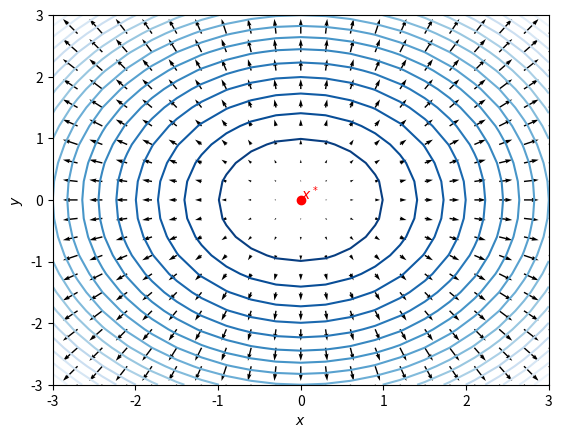
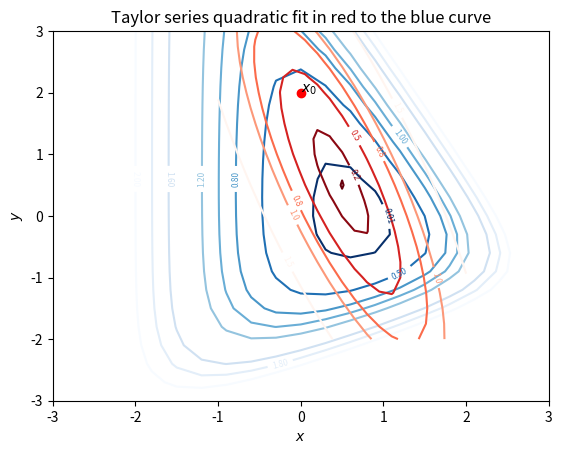
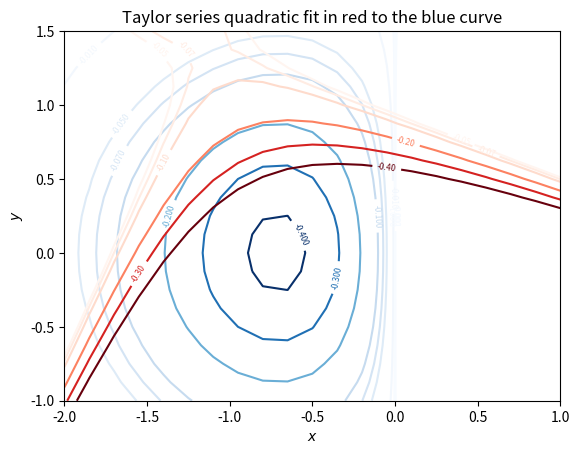
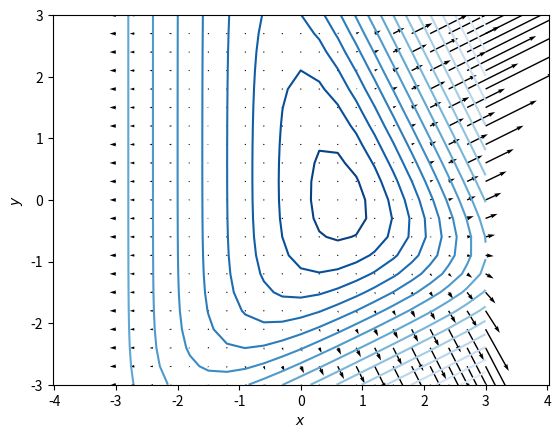
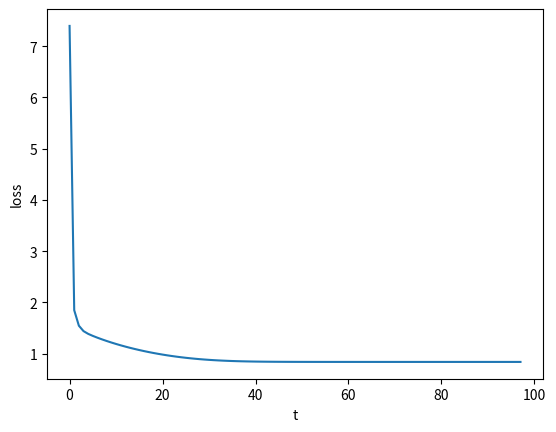
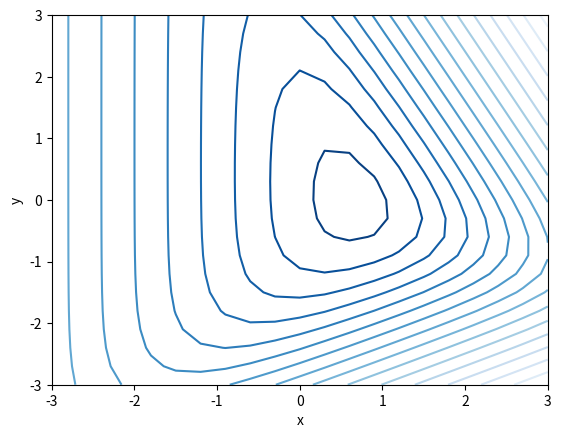
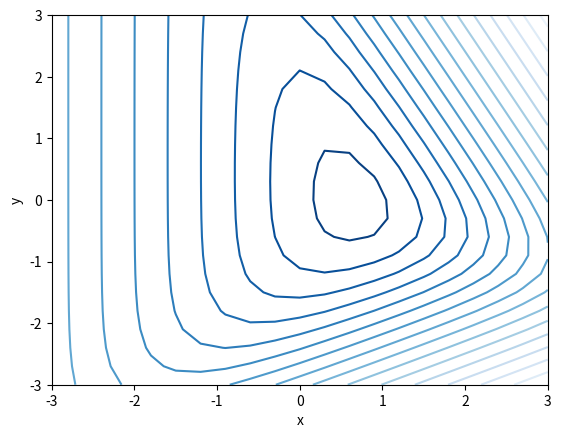

The matplotlib source for these figures, in order: (Note: this script raises an exception after producing the figures.)
NAME = ""
COLLABORATORS = ""

import matplotlib.pyplot as plt
import numpy as np
from matplotlib import animation, rc
rc('animation', html='jshtml')
def plot_gradients(func, gradfunc):
    x, y = np.mgrid[-3:3:21j,
                    -3:3:21j]
    bfx = np.array([x, y])
    f = func(x,y)
    [dfdx, dfdy] = gradfunc(x,y)
    fig, ax = plt.subplots()
    ctr = ax.contour(x, y, f, 20, cmap='Blues_r')
    ax.quiver(x, y, dfdx, dfdy)
    ax.plot([0], [0], 'ro') 
    ax.text(0, 0, '$x^*$', color='r')
    ax.set_xlabel('$x$')
    ax.set_ylabel('$y$')
    plt.show()
    

def f(x, y): return  x**2 + y**2
def gradf(x, y): return 2*x, 2*y
plot_gradients(f, gradf)

# Define the function
def f(x):
    
    """
    1. For an input x of shape x.shape = (2,) 
        f(x) must return a scalar
        
    2. For an input x of shape x.shape = (m, 2), 
        f(x) must return an array of shape (m,) 
        which contains f(x) is computed for m values of x

    3. For an input x of shape x.shape = (m, n, 2)
        f(x) must return an array of shape (m, n) 
        which contains f(x) is computed for (m x n) values of x
    """
    return (0.06 * np.exp(x @ [2, 1]) 
            + 0.05* np.exp(x @ [1, -2]) 
            + np.exp(x @ [-1, 0]))

# Compute its derivative, the gradient function
def grad_f(x):     
    """
    1. For an input x of shape x.shape = (2,) 
        grad_f(x) must return a n array of shape (2,)
        
    2. For an input x of shape x.shape = (m, 2), 
        grad_f(x) must return an array of shape (m, 2) 
        which contains grad_f(x) is computed for m values of x

    3. For an input x of shape x.shape = (m, n, 2)
        grad_f(x) must return an array of shape (m, n, 2) 
        which contains grad_f(x) is computed for (m x n) values of x
    """
    coeff1 = np.array([2, 1])
    coeff2 = np.array([1, -2])
    coeff3 = np.array([-1, 0])
    # Slicing using np.newaxis or None, increases the dimension by 1.
    # https://numpy.org/doc/stable/reference/constants.html#numpy.newaxis
    return (0.06 * np.exp(x @ coeff1)[..., None] * coeff1
            + 0.05 * np.exp(x @ coeff2)[..., None] * coeff2
            + np.exp(x @ coeff3)[..., None] * coeff3)

def numerical_jacobian(f, x, h=1e-10):
    n = x.shape[-1]
    eye = np.eye(n)
    x_plus_dx = x + h * eye # n x n
    num_jac = (f(x_plus_dx) - f(x)) / h # limit definition of the formula # n x m
    if num_jac.ndim >= 2:
        num_jac = num_jac.swapaxes(-1, -2) # m x n
    return num_jac
    
# Compare our grad_f with numerical gradient
def check_numerical_jacobian(f, jac_f,  nD=2, **kwargs):
    x = np.random.rand(nD)
    num_jac = numerical_jacobian(f, x, **kwargs)
    return np.allclose(num_jac, jac_f(x), atol=1e-06, rtol=1e-4) # m x n

## Throw error if grad_f is wrong
assert check_numerical_jacobian(f, grad_f)

## Gradient of gradient
def hessian_f(x):
    """
    1. For an input x of shape x.shape = (2,) 
        hessian_f(x) must return a n array of shape (2, 2)
        
    2. For an input x of shape x.shape = (m, 2), 
        hessian_f(x) must return an array of shape (m, 2, 2) 
        which contains hessian_f(x) is computed for m values of x

    3. For an input x of shape x.shape = (m, n, 2)
        hessian_f(x) must return an array of shape (m, n, 2, 2) 
        which contains hessian_f(x) is computed for (m x n) values of x 
    """
    coeff1 = np.array([2, 1])
    coeff2 = np.array([1, -2])
    coeff3 = np.array([-1, 0])
    return (0.06 * np.exp(x @ coeff1)[..., None, None] * np.outer(coeff1, coeff1)
            + 0.05 * np.exp(x @ coeff2)[..., None, None] * np.outer(coeff2, coeff2)
            +  np.exp(x @ coeff3)[..., None, None] * np.outer(coeff3, coeff3))

## Throw error if hessian_f is wrong
assert check_numerical_jacobian(grad_f, hessian_f)


def taylor_series_quad_approx(x0, func, grad_func, hessian_func):
    def quad_func(x):
        x_min_x0 = (x-x0)[..., None] # make column vectors
        x_min_x0_T = (x-x0)[..., None, :] # make row vectors
        grad_f_x0_T = grad_func(x0)[..., None, :] # make row vectors
        return (func(x0) 
                + grad_f_x0_T @ x_min_x0
                + x_min_x0_T @ hessian_func(x0) @ x_min_x0).squeeze(axis=(-1,-2))
            
    return quad_func

def plot_contours(func, ax=None, cmap='Blues_r', levels=20, 
                  xrange=slice(-3,3,21j),
                  yrange=slice(-3,3,21j)):
    x, y = np.mgrid[xrange,
                    yrange]
    bfx = np.concatenate([x[..., None],
                          y[..., None]], axis=-1)
    f = func(bfx)
    if ax is None:
        fig, ax = plt.subplots()
    ctr = ax.contour(x, y, np.log(f), levels, cmap=cmap)
    ax.clabel(ctr, ctr.levels, inline=True, fontsize=6)
    ax.set_xlabel('$x$')
    ax.set_ylabel('$y$')
    return ax
    
# Fit a quadratic curve around this curve:
ax = plot_contours(f, 
                   levels=[0.01, 0.5, 0.8, 1.0, 1.2, 1.6, 1.8, 2.0])
x0 = np.array([0, 2])
ax.plot([x0[0]], [x0[1]], 'ro')
ax.text(x0[0], x0[1], '$x_0$')
quad_func = taylor_series_quad_approx(x0, f, grad_f, hessian_f)
# x, y = np.mgrid[-3:3:21j,
#                     -3:3:21j]
# bfx = np.concatenate([x[..., None],
#                       y[..., None]], axis=-1)
# print(bfx.shape)
# print(f(bfx).shape)
# print(grad_f(bfx).shape)
# print(quad_func(bfx).shape)
plot_contours(quad_func, ax=ax, cmap='Reds_r', 
              levels=[0.1, 0.2, 0.5, 0.8, 1.0, 1.5],
              xrange=slice(-1,2,21j),
              yrange=slice(-2,3,21j))
ax.set_title("Taylor series quadratic fit in red to the blue curve")
plt.show()


def f(x):
    return (x @ [1, 0]) * np.exp(-(x * x).sum(axis=-1))

def grad_f(x):
    coeff = np.array([1, 0])
    return np.exp(-(x * x).sum(axis=-1, keepdims=True)) * coeff - 2 * f(x)[..., None] * x

## Throw error if grad_f is wrong
assert check_numerical_jacobian(f, grad_f)

# def grad_f1(x):
#     coeff = np.array([1, 0])
#     return np.exp(-(x * x).sum(axis=-1, keepdims=True)) * coeff

# def hessian_f1(x):
#     coeff = np.array([1, 0])
#     return - 2 * np.exp(-(x * x).sum(axis=-1))[..., None, None] * (coeff[:, None] @ x[..., None, :])

# ## Throw error if grad_f is wrong
# assert check_numerical_jacobian(grad_f1, hessian_f1)

# def grad_f2(x):
#     return - 2 * f(x)[..., None] * x

# def hessian_f2(x):
#     ones = np.ones_like(x)
#     return (- 2 * f(x)[..., None, None] * np.eye(x.shape[-1])
#             - 2 * x[..., None] @ grad_f(x)[..., None, :])
# assert check_numerical_jacobian(grad_f2, hessian_f2)
def hessian_f(x):
    coeff = np.array([1, 0])
    ones = np.ones_like(x)
    return (- 2 * np.exp(-(x * x).sum(axis=-1))[..., None, None] * (coeff[:, None] @ x[..., None, :]) 
            - 2 * f(x)[..., None, None] * np.eye(x.shape[-1])
            - 2 * x[..., None] @ grad_f(x)[..., None, :])

assert check_numerical_jacobian(grad_f, hessian_f)

x, y = np.mgrid[-3:3:21j, -3:3:21j]
bfx = np.concatenate((x[..., None], y[..., None]), axis=-1)
f(bfx).shape, grad_f(bfx).shape, hessian_f(bfx).shape


def plot_contours(func, ax=None, cmap='Blues_r', levels=20, 
                  xrange=slice(-3,3,21j),
                  yrange=slice(-3,3,21j)):
    x, y = np.mgrid[xrange,
                    yrange]
    bfx = np.concatenate([x[..., None],
                          y[..., None]], axis=-1)
    f = func(bfx)
    if ax is None:
        fig, ax = plt.subplots()
    ctr = ax.contour(x, y, f, levels, cmap=cmap)
    ax.clabel(ctr, ctr.levels, inline=True, fontsize=6)
    ax.set_xlabel('$x$')
    ax.set_ylabel('$y$')
    return ax

# Fit a quadratic curve around this curve:
ax = plot_contours(f, 
                   levels=[-4e-1, -3e-1, -2e-1, -1e-1, -7e-2, -5e-2, -1e-2, -1e-3, 0, 1e-3],
                   xrange=slice(-2,1,21j),
                   yrange=slice(-1,1.5,21j))
x0 = np.array([-1, 1])
quad_func = taylor_series_quad_approx(x0, f, grad_f, hessian_f)
plot_contours(quad_func, ax=ax, cmap='Reds_r', 
              levels=[-0.4, -.3,-.2, -.1, -0.07, -0.05],
              xrange=slice(-2,1,21j),
              yrange=slice(-1,1.5,21j))
ax.set_title("Taylor series quadratic fit in red to the blue curve")
plt.show()

# Define the function
def f(x):
    return (0.06 * np.exp(x @ [2, 1]) 
            + 0.05* np.exp(x @ [1, -2]) 
            + np.exp(x @ [-1, 0]))

# Compute its derivative, the gradient function
def grad_f(x):    
    coeff1 = np.array([2, 1])
    coeff2 = np.array([1, -2])
    coeff3 = np.array([-1, 0])
    # Slicing using None, increases the dimension by 1.
    # 
    return (0.06 * np.exp(x @ coeff1)[..., None] * coeff1
            + 0.05 * np.exp(x @ coeff2)[..., None] * coeff2
            + np.exp(x @ coeff3)[..., None] * coeff3)


assert check_numerical_jacobian(f, grad_f)
f(np.zeros((2,))), grad_f(np.zeros((2,))) 

def plot_gradients(func, gradfunc):
    x, y = np.mgrid[-3:3:21j,
                    -3:3:21j]
    bfx = np.concatenate((x[..., None], y[..., None]), axis=-1)
    f = func(bfx)
    dfdx = gradfunc(bfx)
    fig, ax = plt.subplots()
    ctr = ax.contour(x, y, np.log(f), 20, cmap='Blues_r')
    ax.quiver(bfx[..., 0], bfx[..., 1], dfdx[..., 0], dfdx[..., 1])
    ax.set_xlabel('$x$')
    ax.set_ylabel('$y$')
    ax.axis('equal')
    plt.show()
    

plot_gradients(f, grad_f)

# Implement the gradient descent algorithm
def minimize(x0, f, grad_func, alpha_t=0.2, maxiter=100):
    t = 0
    xt = x0
    grad_f_t = grad_func(xt)
    list_of_xts, list_of_fs = [xt], [f(xt)] # for logging
    while np.linalg.norm(grad_f_t) > 1e-4: # <-- Check for convergence
        xt = xt - alpha_t * grad_f_t # <-- Main update step
        grad_f_t = grad_func(xt) # Compute the next gradient
        
        if t >= maxiter:  # Failsafe, if the algorithm does not converge
            break
        else:
            t += 1
        list_of_xts.append(xt) # for logging
        list_of_fs.append(f(xt)) # for logging
    
    return xt, list_of_xts, list_of_fs

x0 = np.array([-2, 2])
#x0 = np.random.rand(2,2) * 4 - 2
OPTIMAL_X, list_of_xts, list_of_fs = minimize(x0,
                                              f, grad_f, 
                                              alpha_t=0.2,
                                              maxiter=1000)

fig, ax = plt.subplots()
ax.plot(list_of_fs)
ax.set_xlabel('t')
ax.set_ylabel('loss')
plt.show()

from matplotlib import animation, rc
rc('animation', html='jshtml')

class Anim:
    def __init__(self, fig, ax, func):
        self.fig = fig
        self.ax = ax
        x, y = np.mgrid[-3:3:21j,
                        -3:3:21j]
        bfx = np.concatenate((x[..., None], y[..., None]), axis=-1)
        f = func(bfx)
        self.ctr = self.ax.contour(x, y, np.log(f), 20, cmap='Blues_r')
        self.ax.set_xlabel('x')
        self.ax.set_ylabel('y')
        #self.ax.clabel(self.ctr, self.ctr.levels, inline=True, fontsize=6)
        self.list_of_xs = []
        self.list_of_ys = []
        self.line2, = self.ax.plot([], [], 'r*-')

        
    def anim_init(self):
        return (self.line2,)
        
    def update(self, xt):
        self.list_of_xs.append(xt[0])
        self.list_of_ys.append(xt[1])
        self.line2.set_data(self.list_of_xs, self.list_of_ys)
        return self.line2,
    
fig, ax = plt.subplots()        
a = Anim(fig, ax, f)
animation.FuncAnimation(fig, a.update, frames=list_of_xts[::5],
                        init_func=a.anim_init, blit=True, repeat=False)

# The learning rate can be sensitive to the starting points. 
# Observe the behavior for different starting points
# For different starting points you might need different learning rate scheme

x0 = np.random.rand(2) * 6 - 3
OPTIMAL_X, list_of_xts, list_of_fs = minimize(x0,
                                              f, grad_f, 
                                              alpha_t=0.2,
                                              maxiter=200)
fig, ax = plt.subplots()        
a = Anim(fig, ax, f)
animation.FuncAnimation(fig, a.update, frames=list_of_xts[::10],
                        init_func=a.anim_init, blit=True, repeat=False)

x0 = np.array([-1, 1])


def f(x):
    # YOUR CODE HERE
    raise NotImplementedError()

def grad_f(x):
    # YOUR CODE HERE
    raise NotImplementedError()


## Throw error if grad_f is wrong
assert check_numerical_jacobian(f, grad_f)

# Implement the gradient descent algorithm
def minimize(x0, f, grad_func, alpha_t=0.2, maxiter=100):
    t = 0
    xt = x0
    grad_f_t = grad_func(xt)
    list_of_xts, list_of_fs = [xt], [f(xt)] # for logging
    while np.linalg.norm(grad_f_t) > 1e-4: # <-- Check for convergence
        # 1. Update xt using gradient descent update
        # 2. Compute grad_f_t with new xt
        # YOUR CODE HERE
        raise NotImplementedError()
        if t >= maxiter:  # Failsafe, if the algorithm does not converge
            break
        else:
            t += 1
        list_of_xts.append(xt) # for logging
        list_of_fs.append(f(xt)) # for logging
    
    return xt, list_of_xts, list_of_fs


OPTIMAL_X, list_of_xts, list_of_fs = minimize(x0,
                                              f, grad_f, 
                                              alpha_t=0.25,
                                              maxiter=200)

class Anim:
    def __init__(self, fig, ax, func):
        self.fig = fig
        self.ax = ax
        x, y = np.mgrid[-2:1:21j,
                        -1:1:21j]
        bfx = np.concatenate((x[..., None], y[..., None]), axis=-1)
        f = func(bfx)
        self.ctr = self.ax.contour(x, y, f, 
                                   levels=[-4e-1, -3e-1, -2e-1, -1e-1, -7e-2, -5e-2, -1e-2, -1e-3, 0, 1e-3], 
                                   cmap='Blues_r')
        self.ax.set_xlabel('x')
        self.ax.set_ylabel('y')
        #self.ax.clabel(self.ctr, self.ctr.levels, inline=True, fontsize=6)
        self.list_of_xs = []
        self.list_of_ys = []
        self.line2, = self.ax.plot([], [], 'r*-')

        
    def anim_init(self):
        return (self.line2,)
        
    def update(self, xt):
        self.list_of_xs.append(xt[0])
        self.list_of_ys.append(xt[1])
        self.line2.set_data(self.list_of_xs, self.list_of_ys)
        return self.line2,
    
    
fig, ax = plt.subplots()        
a = Anim(fig, ax, f)
anim1 = animation.FuncAnimation(fig, a.update, frames=list_of_xts[::10],
                                init_func=a.anim_init, blit=True, repeat=False)
anim1


assert np.allclose(OPTIMAL_X, [-7.07e-01,  1.06e-04], atol=1e-3, rtol=1e-2)

x0 = np.array([-1, -1])
# Repeat minmimization with a different starting point x0
# YOUR CODE HERE
raise NotImplementedError()

assert np.allclose(OPTIMAL_X, [-7.07e-01,  1.06e-04], atol=1e-3, rtol=1e-2)



